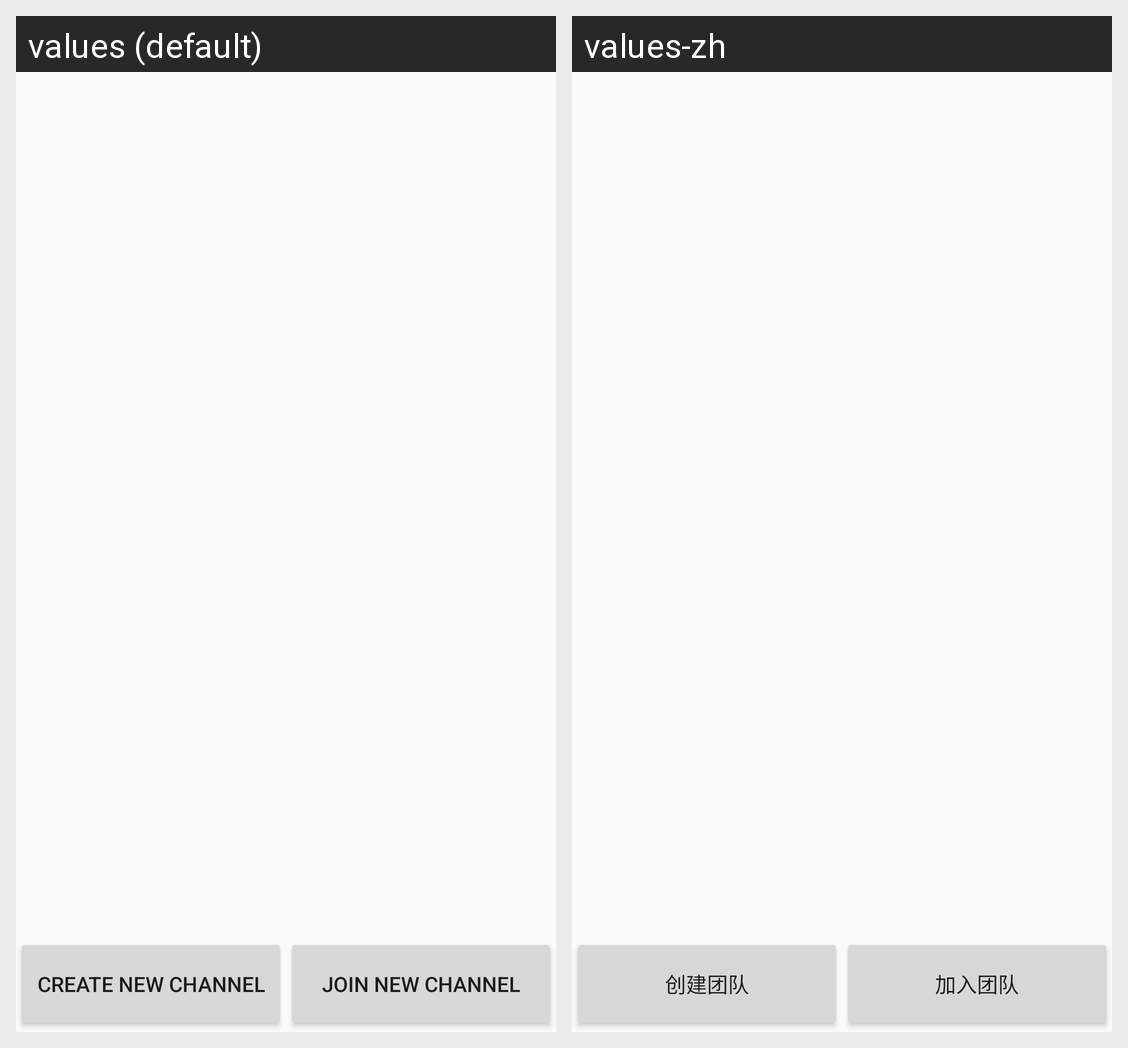

Translations of the strings shown on this Android screen, per locale in the grid:
Android screen res/layout/fragment_channels_list.xml rendered under 2 locales, left to right: values (default), values-zh. Device: Nexus 5 (rendered at 1080×1920; each locale shown at half size, 540×960, under a caption strip naming it); theme AppTheme.
Strings drawn on this screen, with the default value and each locale's value (text and hints the layout hard-codes, and strings that could not be matched under every locale, appear in the picture but are not listed):

create_new_channel
  values: Create New Channel
  values-zh: 创建团队

join_new_channel
  values: Join New Channel
  values-zh: 加入团队
